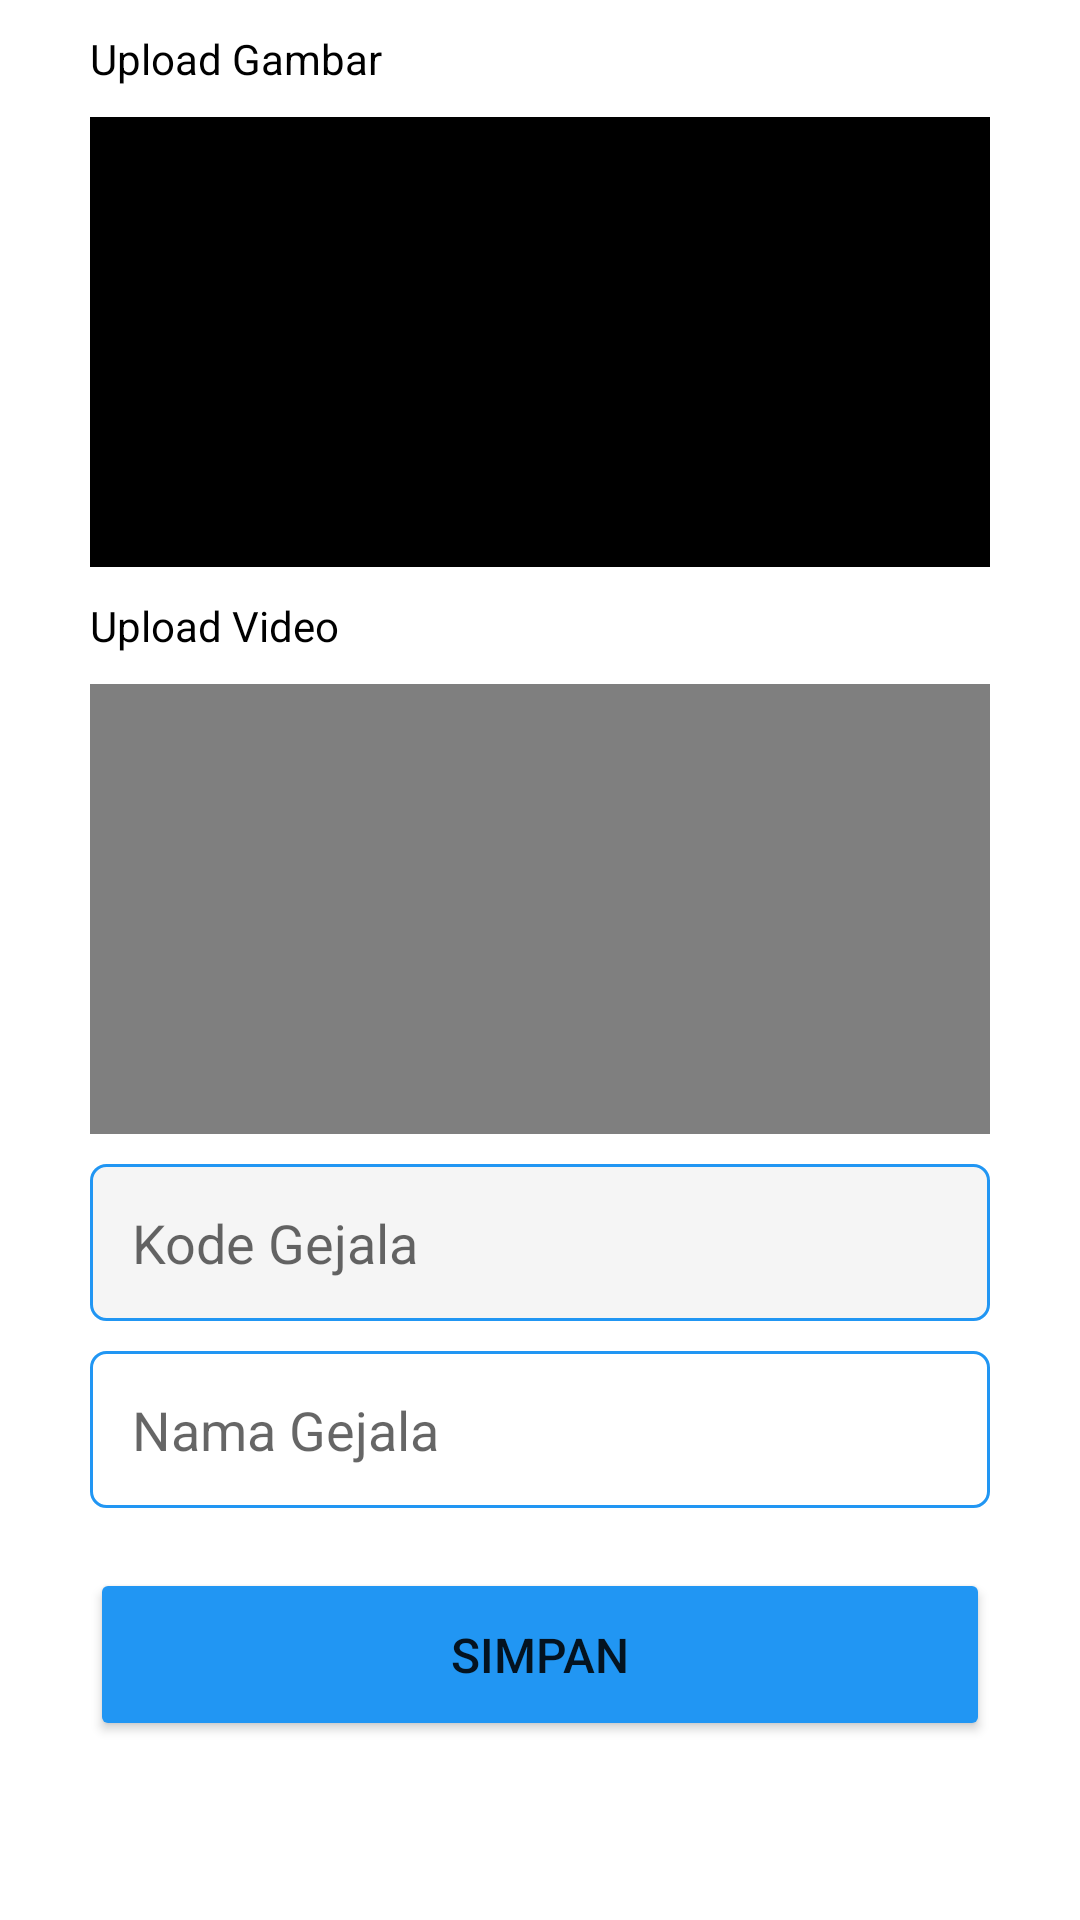

Layout XML and referenced resources for this Android screen:
<!-- AndroidManifest.xml: application theme Theme.GouramyDoctor -->
<!-- res/layout/activity_upload_gejala.xml -->
<?xml version="1.0" encoding="utf-8"?>
<LinearLayout xmlns:android="http://schemas.android.com/apk/res/android"
    xmlns:app="http://schemas.android.com/apk/res-auto"
    xmlns:tools="http://schemas.android.com/tools"
    android:layout_width="match_parent"
    android:layout_height="match_parent"
    android:orientation="vertical"
    tools:context=".adminUI.Gejala.UploadGejala">

    <TextView
        android:layout_width="match_parent"
        android:layout_height="wrap_content"
        android:layout_marginHorizontal="30dp"
        android:text="Upload Gambar"
        android:layout_marginTop="10dp"
        android:textColor="@color/black"/>

    <ImageView
        android:id="@+id/gambarGejala"
        android:layout_width="match_parent"
        android:layout_height="150dp"
        android:layout_marginHorizontal="30dp"
        android:layout_marginTop="10dp"
        android:background="@color/black"/>

    <TextView
        android:layout_width="match_parent"
        android:layout_height="wrap_content"
        android:layout_marginHorizontal="30dp"
        android:text="Upload Video"
        android:layout_marginTop="10dp"
        android:textColor="@color/black"/>

    <VideoView
        android:id="@+id/videoGejala"
        android:layout_width="match_parent"
        android:layout_height="150dp"
        android:layout_marginHorizontal="30dp"
        android:layout_marginTop="10dp" />

    <EditText
        android:id="@+id/kodeGejala"
        android:layout_width="match_parent"
        android:layout_height="wrap_content"
        android:layout_marginHorizontal="30dp"
        android:layout_marginTop="10dp"
        android:padding="14dp"
        android:background="@drawable/custom_edittext_disabled"
        android:hint="Kode Gejala"/>

    <EditText
        android:id="@+id/namaGejala"
        android:layout_width="match_parent"
        android:layout_height="wrap_content"
        android:layout_marginTop="10dp"
        android:layout_marginHorizontal="30dp"
        android:padding="14dp"
        android:background="@drawable/custom_edittext"
        android:hint="Nama Gejala"/>

    <Button
        android:id="@+id/buttonSimpan"
        android:layout_width="match_parent"
        android:layout_height="wrap_content"
        android:layout_marginTop="20dp"
        android:backgroundTint="@color/blue"
        android:layout_marginHorizontal="30dp"
        android:padding="18dp"
        android:text="Simpan"
        android:textSize="16sp"
        app:cornerRadius="5dp" />


</LinearLayout>
<!-- resources referenced by this layout -->
<resources>
  <color name="black">#FF000000</color>
  <color name="blue">#2196F3</color>
  <!-- drawable custom_edittext (drawable) -->
  <?xml version="1.0" encoding="utf-8"?>
  <shape xmlns:android="http://schemas.android.com/apk/res/android"
      android:shape="rectangle">
  
      <stroke
          android:width="1dp"
          android:color="@color/blue"/>
  
      <solid android:color="@color/white"/>
  
      <corners
          android:radius="5dp"/>
  
  </shape>
  <!-- drawable custom_edittext_disabled (drawable) -->
  <?xml version="1.0" encoding="utf-8"?>
  <shape xmlns:android="http://schemas.android.com/apk/res/android"
      android:shape="rectangle">
  
      <solid android:color="@color/bright_grey"/>
  
      <stroke
          android:width="1dp"
          android:color="@color/blue"/>
  
      <corners
          android:radius="5dp"/>
  
  </shape>
  <style name="Theme.GouramyDoctor" parent="Theme.MaterialComponents.DayNight.DarkActionBar">
          
          <item name="colorPrimary">@color/blue</item>
          <item name="colorPrimaryVariant">@color/blue</item>
          <item name="colorOnPrimary">@color/white</item>
          
          <item name="colorSecondary">@color/teal_200</item>
          <item name="colorSecondaryVariant">@color/teal_700</item>
          <item name="colorOnSecondary">@color/black</item>
          
          <item name="android:statusBarColor">?attr/colorPrimaryVariant</item>
      </style>
  <color name="white">#FFFFFFFF</color>
  <color name="bright_grey">#F5F5F5</color>
  <color name="teal_200">#FF03DAC5</color>
  <color name="teal_700">#FF018786</color>
</resources>
